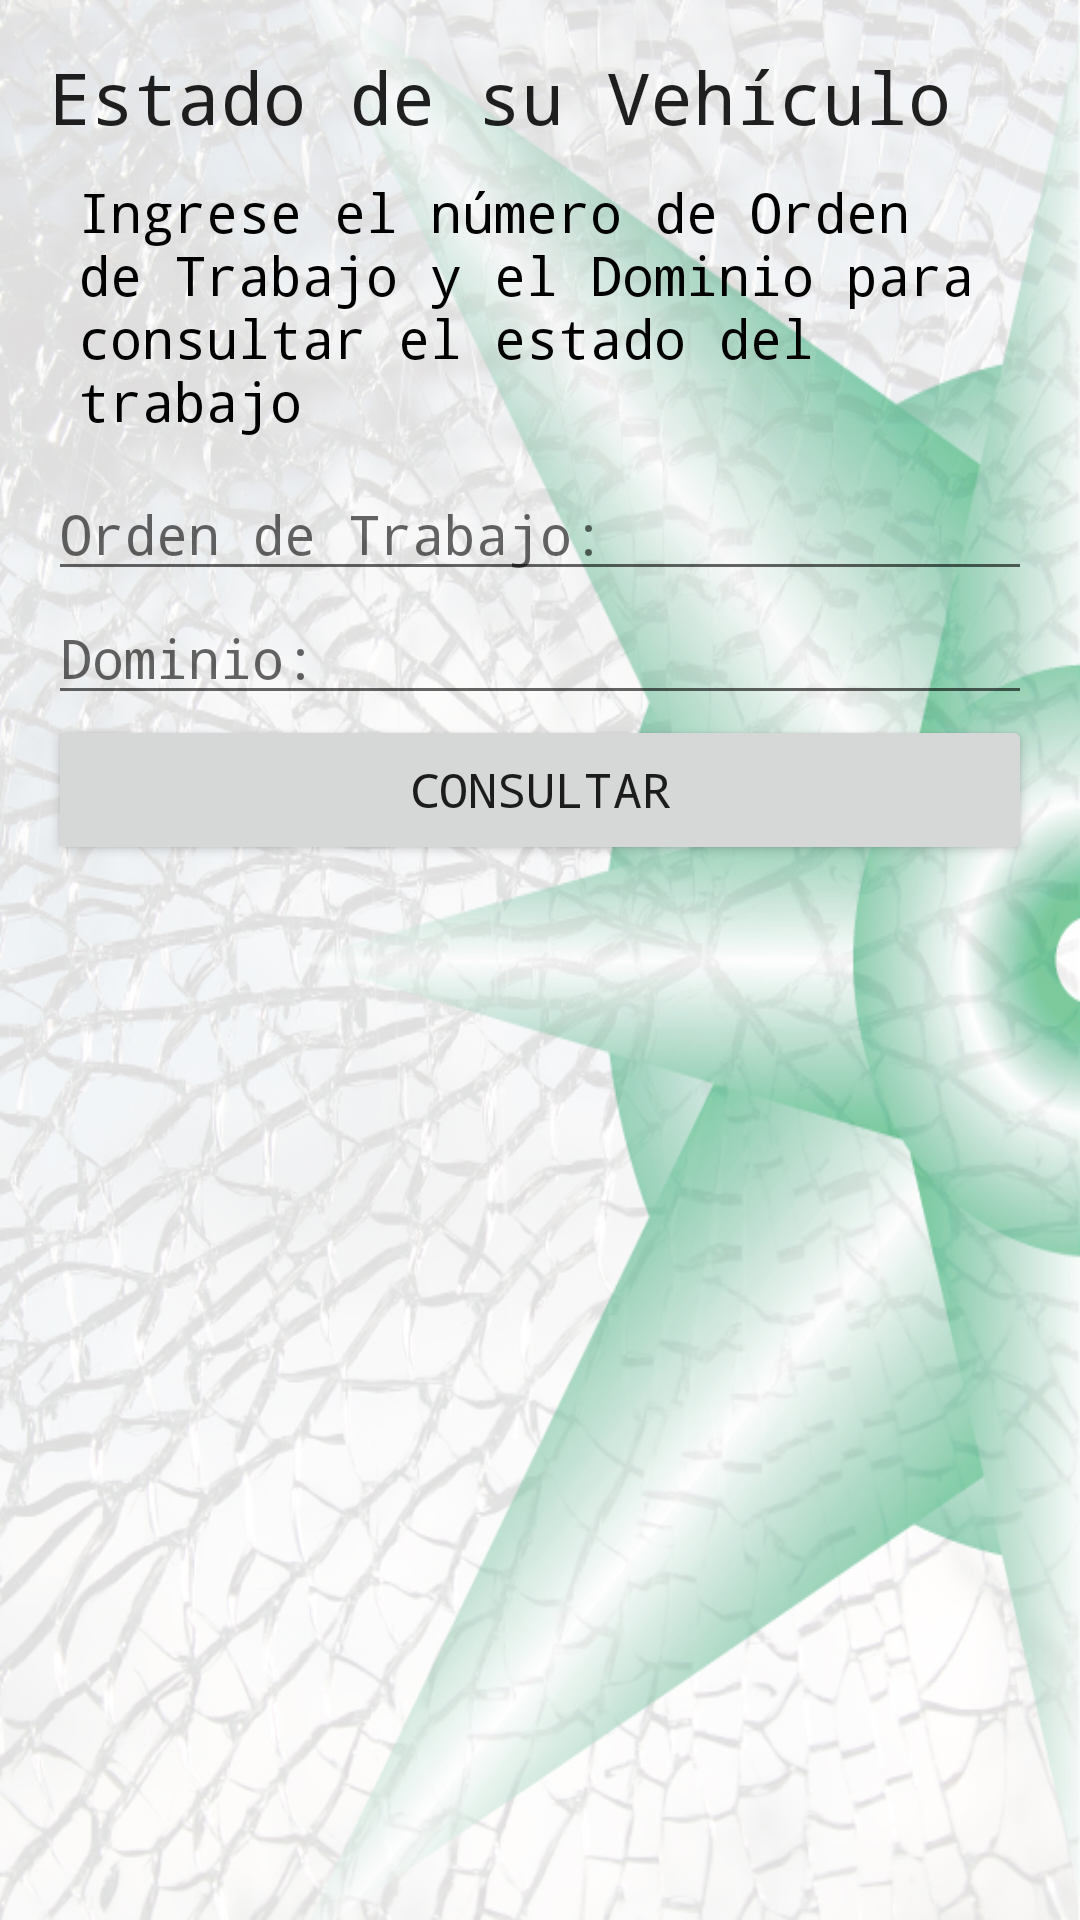

Write the Android layout XML for this screen, with the resource values it uses.
<!-- AndroidManifest.xml: application theme AppTheme -->
<!-- res/layout/activity_consulta_ot.xml -->
<?xml version="1.0" encoding="utf-8"?>

<RelativeLayout xmlns:android="http://schemas.android.com/apk/res/android"
    xmlns:app="http://schemas.android.com/apk/res-auto"
    xmlns:tools="http://schemas.android.com/tools"
    android:layout_width="match_parent"
    android:layout_height="match_parent"
    tools:context="ar.com.lacomarcasistemas.centrocristalesmobile.ConsultaOtActivity">

    <LinearLayout
        android:orientation="vertical"
        android:paddingBottom="@dimen/activity_vertical_margin"
        android:paddingLeft="@dimen/activity_horizontal_margin"
        android:paddingRight="@dimen/activity_horizontal_margin"
        android:paddingTop="@dimen/activity_vertical_margin"
        android:layout_width="match_parent"
        android:layout_height="match_parent"
        android:background="@drawable/background_image"
        android:layout_above="@+id/bannerStatus">


        <LinearLayout
            android:layout_width="match_parent"
            android:layout_height="match_parent"
            android:orientation="vertical">

            <TextView
                android:layout_width="match_parent"
                android:layout_height="wrap_content"
                android:textSize="@dimen/activity_title_textsize"
                android:textAppearance="?android:attr/textAppearanceLarge"
                android:text="@string/label_consulta_ot"
                />

            <TextView
                android:layout_width="match_parent"
                android:layout_height="wrap_content"
                android:textIsSelectable="false"
                android:padding="@dimen/textview_activity_description_padding"
                android:textColor="@color/textview_info_text"
                android:textSize="@dimen/textview_info_textsize"
                android:text="@string/label_copete_consulta_ot"/>

            <EditText
                android:id="@+id/txtOrdenTrabajo"
                android:layout_width="match_parent"
                android:layout_height="wrap_content"
                android:textSize="@dimen/edittext_textsize"
                android:hint="@string/hint_orden_trabajo"
                android:inputType="number"
                android:maxLines="1"
                />

            <EditText
                android:id="@+id/txtDominio"
                android:layout_width="match_parent"
                android:layout_height="wrap_content"
                android:textSize="@dimen/edittext_textsize"
                android:hint="@string/hint_dominio"
                />

            <Button
                android:layout_width="match_parent"
                android:layout_height="@dimen/button_height"
                android:textSize="@dimen/button_textsize"
                android:text="@string/label_Consultar"
                android:onClick="consultarOrdenTrabajo"
                />

            <TextView
                android:id="@+id/txtStatus"
                android:layout_width="match_parent"
                android:layout_height="0dp"
                android:layout_weight="1"
                android:textIsSelectable="true"
                android:padding="@dimen/textview_info_padding"
                android:textColor="@color/textview_info_text"
                android:textSize="@dimen/textview_estado_ot_textsize"
                android:gravity="center"
                />

        </LinearLayout>

        <RelativeLayout
            android:id="@+id/progressBarConsultaOt"
            android:layout_width="match_parent"
            android:layout_height="match_parent"
            android:visibility="gone"
            android:clickable="true">

            <ProgressBar
                style="?android:attr/progressBarStyleLarge"
                android:layout_width="wrap_content"
                android:layout_height="wrap_content"
                android:layout_centerHorizontal="true"
                android:layout_centerVertical="true"
                android:indeterminateDrawable="@drawable/progress" >
            </ProgressBar>

        </RelativeLayout>

    </LinearLayout>

    <ImageView
        android:onClick="showWebsite"
        android:layout_width="match_parent"
        android:layout_height="70dp"
        android:scaleType="fitXY"
        android:layout_alignParentBottom="true"
        app:srcCompat="@android:drawable/arrow_down_float"
        android:id="@id/bannerStatus"
        android:visibility="gone"
        android:contentDescription="@string/status_banner_ctntDesc"/>

</RelativeLayout>
<!-- resources referenced by this layout -->
<resources>
  <color name="textview_info_text">#000000</color>
  <dimen name="activity_horizontal_margin">16dp</dimen>
  <dimen name="activity_title_textsize">24sp</dimen>
  <dimen name="activity_vertical_margin">16dp</dimen>
  <dimen name="button_height">50dp</dimen>
  <dimen name="button_textsize">16sp</dimen>
  <dimen name="edittext_textsize">18sp</dimen>
  <dimen name="textview_activity_description_padding">10dp</dimen>
  <dimen name="textview_estado_ot_textsize">20sp</dimen>
  <dimen name="textview_info_padding">20dp</dimen>
  <dimen name="textview_info_textsize">18sp</dimen>
  <!-- drawable background_image: jpg bitmap (drawable, 262073 bytes) -->
  <!-- drawable progress (drawable) -->
  <?xml version="1.0" encoding="utf-8"?>
  
  <rotate xmlns:android="http://schemas.android.com/apk/res/android"
      android:fromDegrees="0"
      android:pivotX="50%"
      android:pivotY="50%"
      android:duration="1"
      android:toDegrees="360" >
  
      <shape
          android:innerRadiusRatio="3"
          android:shape="ring"
          android:thicknessRatio="8"
          android:useLevel="false" >
          <size
              android:height="48dip"
              android:width="48dip" />
  
          <gradient
              android:centerY="0.50"
              android:startColor="@color/color_preloader_start"
              android:type="sweep"
              android:useLevel="false" />
      </shape>
  
  </rotate>
  <string name="hint_dominio">Dominio:</string>
  <string name="hint_orden_trabajo">Orden de Trabajo:</string>
  <string name="label_Consultar">Consultar</string>
  <string name="label_consulta_ot">Estado de su Vehículo</string>
  <string name="label_copete_consulta_ot">Ingrese el número de Orden de Trabajo y el Dominio para consultar el estado del trabajo</string>
  <style name="AppTheme" parent="Theme.AppCompat.Light.DarkActionBar">
          
          <item name="colorPrimary">@color/colorPrimary</item>
          <item name="colorPrimaryDark">@color/colorPrimaryDark</item>
          <item name="colorAccent">@color/colorAccent</item>
          <item name="android:typeface">monospace</item>
      </style>
  <color name="color_preloader_start">#00e676</color>
  <color name="colorPrimary">#4caf50</color>
  <color name="colorPrimaryDark">#2e7d32</color>
  <color name="colorAccent">#00e676</color>
</resources>
